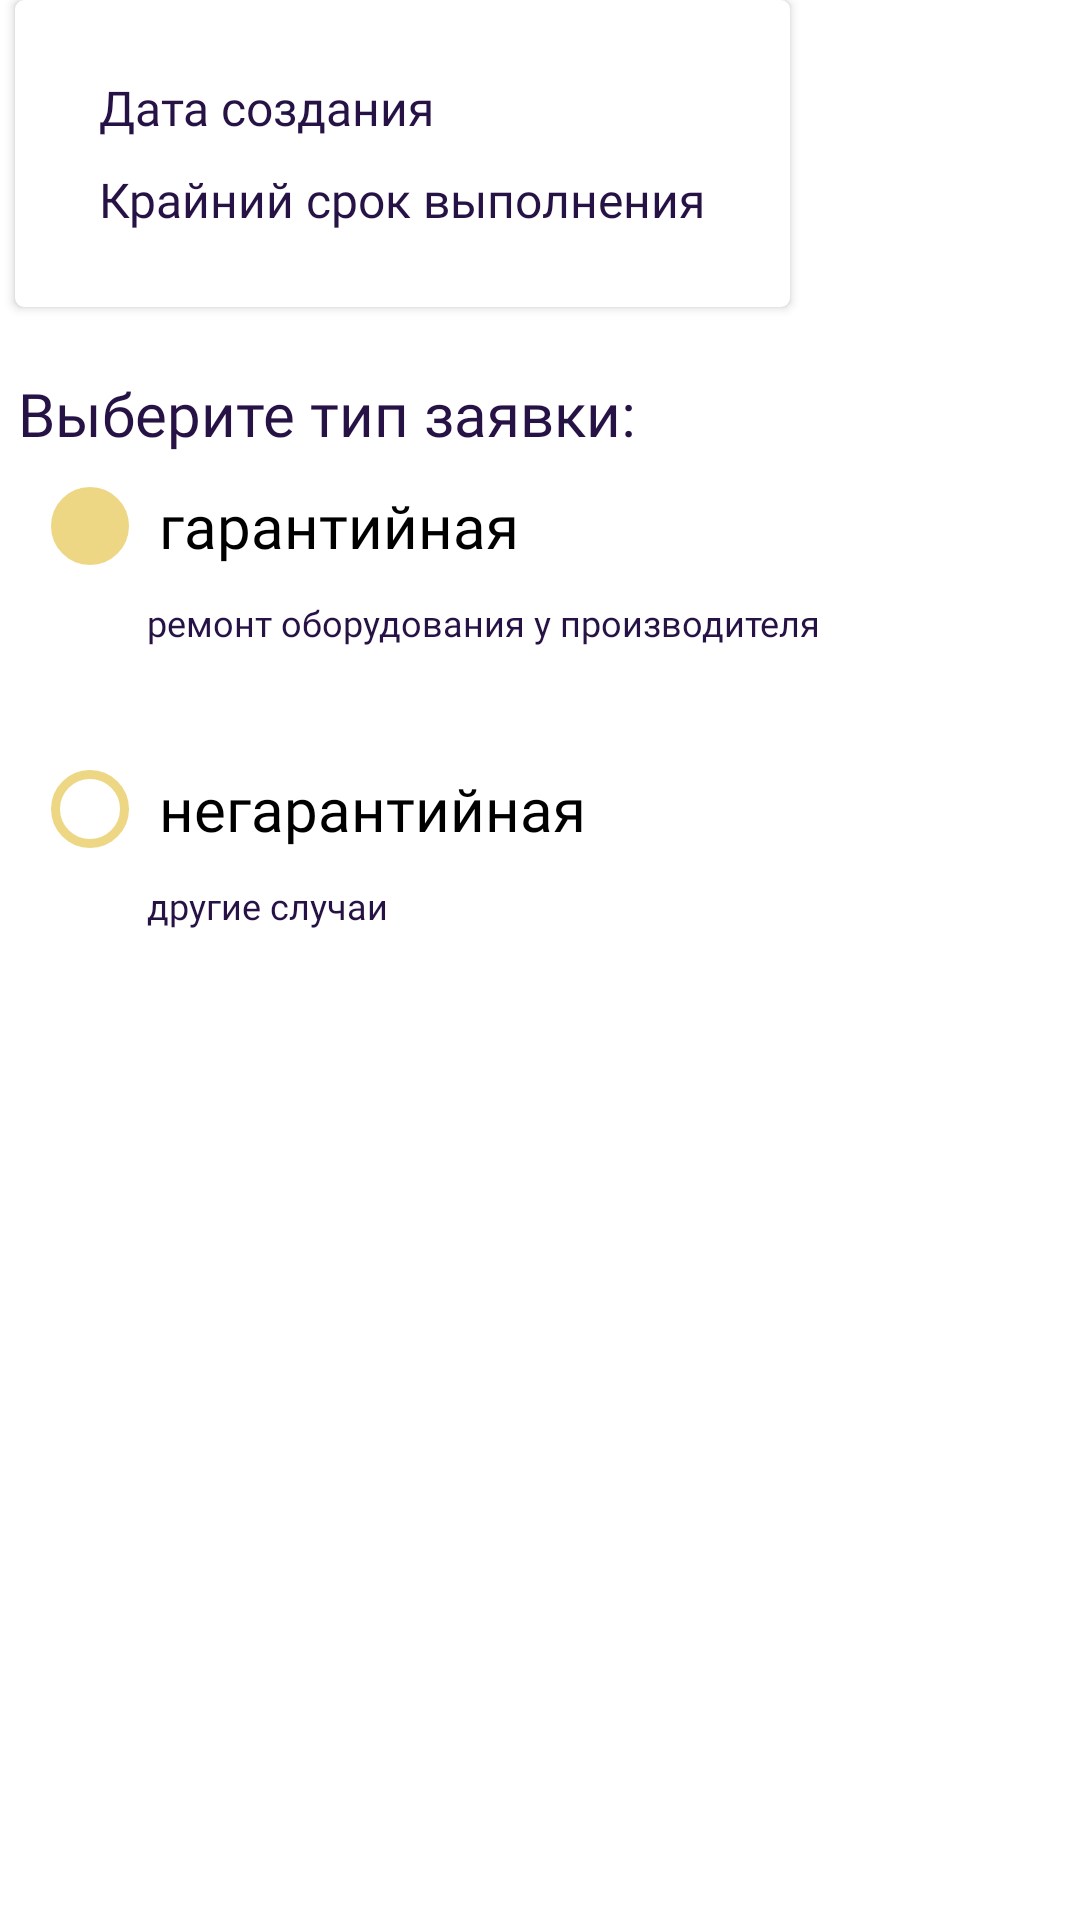

Reconstruct the res/layout file that produces this screen, plus the resources it refers to.
<!-- AndroidManifest.xml: application theme Theme.TechMerch -->
<!-- res/layout/fragment_rc_type.xml -->
<?xml version="1.0" encoding="utf-8"?>
<LinearLayout xmlns:android="http://schemas.android.com/apk/res/android"
    xmlns:tools="http://schemas.android.com/tools"
    android:layout_width="match_parent"
    android:layout_height="match_parent"
    xmlns:app="http://schemas.android.com/apk/res-auto"
    tools:context=".fragments.RCTypeFragment"
    android:background="@color/transparent"
    android:orientation="vertical"
    android:layout_marginTop="97sp">

    <androidx.cardview.widget.CardView
        android:layout_width="wrap_content"
        android:layout_height="wrap_content"
        android:layout_marginStart="5sp"
        app:cardCornerRadius="3sp"
        android:elevation="3sp"
        tools:targetApi="lollipop">
        <LinearLayout
            android:layout_width="wrap_content"
            android:layout_height="wrap_content"
            android:orientation="vertical"
            android:paddingHorizontal="28sp"
            android:paddingVertical="25sp">
            <TextView
                android:id="@+id/dateOfCreation"
                android:layout_width="wrap_content"
                android:layout_height="wrap_content"
                android:text="@string/date_of_creation"
                android:fontFamily="@font/bandera_pro_medium"
                android:textSize="16sp"
                android:layout_marginBottom="9sp"/>
            <TextView
                android:id="@+id/deadline"
                android:layout_width="wrap_content"
                android:layout_height="wrap_content"
                android:text="@string/deadline"
                android:fontFamily="@font/bandera_pro_medium"
                android:textSize="16sp"/>
        </LinearLayout>
    </androidx.cardview.widget.CardView>

    <TextView
        android:layout_width="wrap_content"
        android:layout_height="wrap_content"
        android:text="@string/choose_type"
        android:fontFamily="@font/bandera_pro_bold"
        android:textSize="20sp"
        android:layout_marginTop="22sp"
        android:layout_marginHorizontal="6sp"/>

    <RadioGroup
        android:id="@+id/radioGroup"
        android:layout_width="wrap_content"
        android:layout_height="wrap_content"
        android:orientation="vertical"
        android:layout_marginStart="17sp"
        android:checkedButton="@id/guarantee">
        <RadioButton
            android:id="@+id/guarantee"
            android:layout_width="wrap_content"
            android:layout_height="wrap_content"
            android:text="@string/guarantee"
            android:textSize="20sp"
            android:fontFamily="@font/bandera_pro_medium"
            android:buttonTint="@color/old_linen"
            android:button="@drawable/button_radio_linen"
            android:paddingStart="10sp"
            tools:ignore="RtlSymmetry"
            tools:targetApi="lollipop" />
        <TextView
            android:layout_width="wrap_content"
            android:layout_height="wrap_content"
            android:text="@string/guarantee_description"
            android:textSize="12sp"
            android:fontFamily="@font/bandera_pro_medium"
            android:layout_marginStart="32sp" />

        <RadioButton
            android:id="@+id/noGuarantee"
            android:layout_width="wrap_content"
            android:layout_height="wrap_content"
            android:text="@string/no_guarantee"
            android:textSize="20sp"
            android:fontFamily="@font/bandera_pro_medium"
            android:layout_marginTop="30sp"
            android:buttonTint="@color/old_linen"
            android:button="@drawable/button_radio_linen"
            android:paddingStart="10sp"
            tools:ignore="RtlSymmetry"
            tools:targetApi="lollipop" />
        <TextView
            android:layout_width="wrap_content"
            android:layout_height="wrap_content"
            android:text="@string/no_guarantee_description"
            android:textSize="12sp"
            android:fontFamily="@font/bandera_pro_medium"
            android:layout_marginStart="32sp"/>
    </RadioGroup>
</LinearLayout>
<!-- resources referenced by this layout -->
<resources>
  <color name="old_linen">#EED784</color>
  <color name="transparent">#00000000</color>
  <!-- drawable button_radio_linen (drawable) -->
  <?xml version="1.0" encoding="utf-8"?>
  <selector xmlns:android="http://schemas.android.com/apk/res/android">
      <item android:state_checked="true"  android:drawable="@drawable/button_radio_checked" />
      <item android:state_checked="false" android:drawable="@drawable/button_radio_unchecked" />
  
  
  
  
  
  
  
  
  
  
  
  
  
  
  
  
  
  
  
  
  
  
  
  
  </selector>
  <string name="choose_type">Выберите тип заявки:</string>
  <string name="date_of_creation">Дата создания</string>
  <string name="deadline">Крайний срок выполнения</string>
  <string name="guarantee">гарантийная</string>
  <string name="guarantee_description">ремонт оборудования у производителя</string>
  <string name="no_guarantee">негарантийная</string>
  <string name="no_guarantee_description">другие случаи</string>
  <style name="Theme.TechMerch" parent="Theme.MaterialComponents.Light.NoActionBar">
          
          <item name="colorPrimary">@color/old_linen</item>
          <item name="colorPrimaryVariant">@color/main_deep_purple</item>
          <item name="colorOnPrimary">@color/white</item>
          
          <item name="colorSecondary">@color/light_purple</item>
          <item name="colorSecondaryVariant">@color/dark_gold</item>
          <item name="colorOnSecondary">@color/black</item>
          
          <item name="android:statusBarColor" tools:targetApi="l">?attr/colorPrimaryVariant</item>
  
          <item name="android:textViewStyle">@style/TextViewTheme</item>
      </style>
  <!-- drawable button_radio_checked (drawable) -->
  <vector xmlns:android="http://schemas.android.com/apk/res/android"
      android:width="26dp"
      android:height="26dp"
      android:viewportWidth="26"
      android:viewportHeight="26">
    <path
        android:pathData="M13,13m-11.5,0a11.5,11.5 0,1 1,23 0a11.5,11.5 0,1 1,-23 0"
        android:strokeWidth="3"
        android:fillColor="#EED784"
        android:strokeColor="#EED784"/>
  </vector>
  <!-- drawable button_radio_unchecked (drawable) -->
  <vector xmlns:android="http://schemas.android.com/apk/res/android"
      android:width="26dp"
      android:height="26dp"
      android:viewportWidth="26"
      android:viewportHeight="26">
    <path
        android:pathData="M13,13m-11.5,0a11.5,11.5 0,1 1,23 0a11.5,11.5 0,1 1,-23 0"
        android:strokeWidth="3"
        android:fillColor="@color/transparent"
        android:strokeColor="#EED784"/>
  </vector>
  <color name="main_deep_purple">#261245</color>
  <color name="white">#FFFFFFFF</color>
  <color name="light_purple">#ADA7B8</color>
  <color name="dark_gold">#C0990F</color>
  <color name="black">#FF000000</color>
  <style name="TextViewTheme">
          <item name="android:textColor">@color/main_deep_purple</item>
      </style>
</resources>
